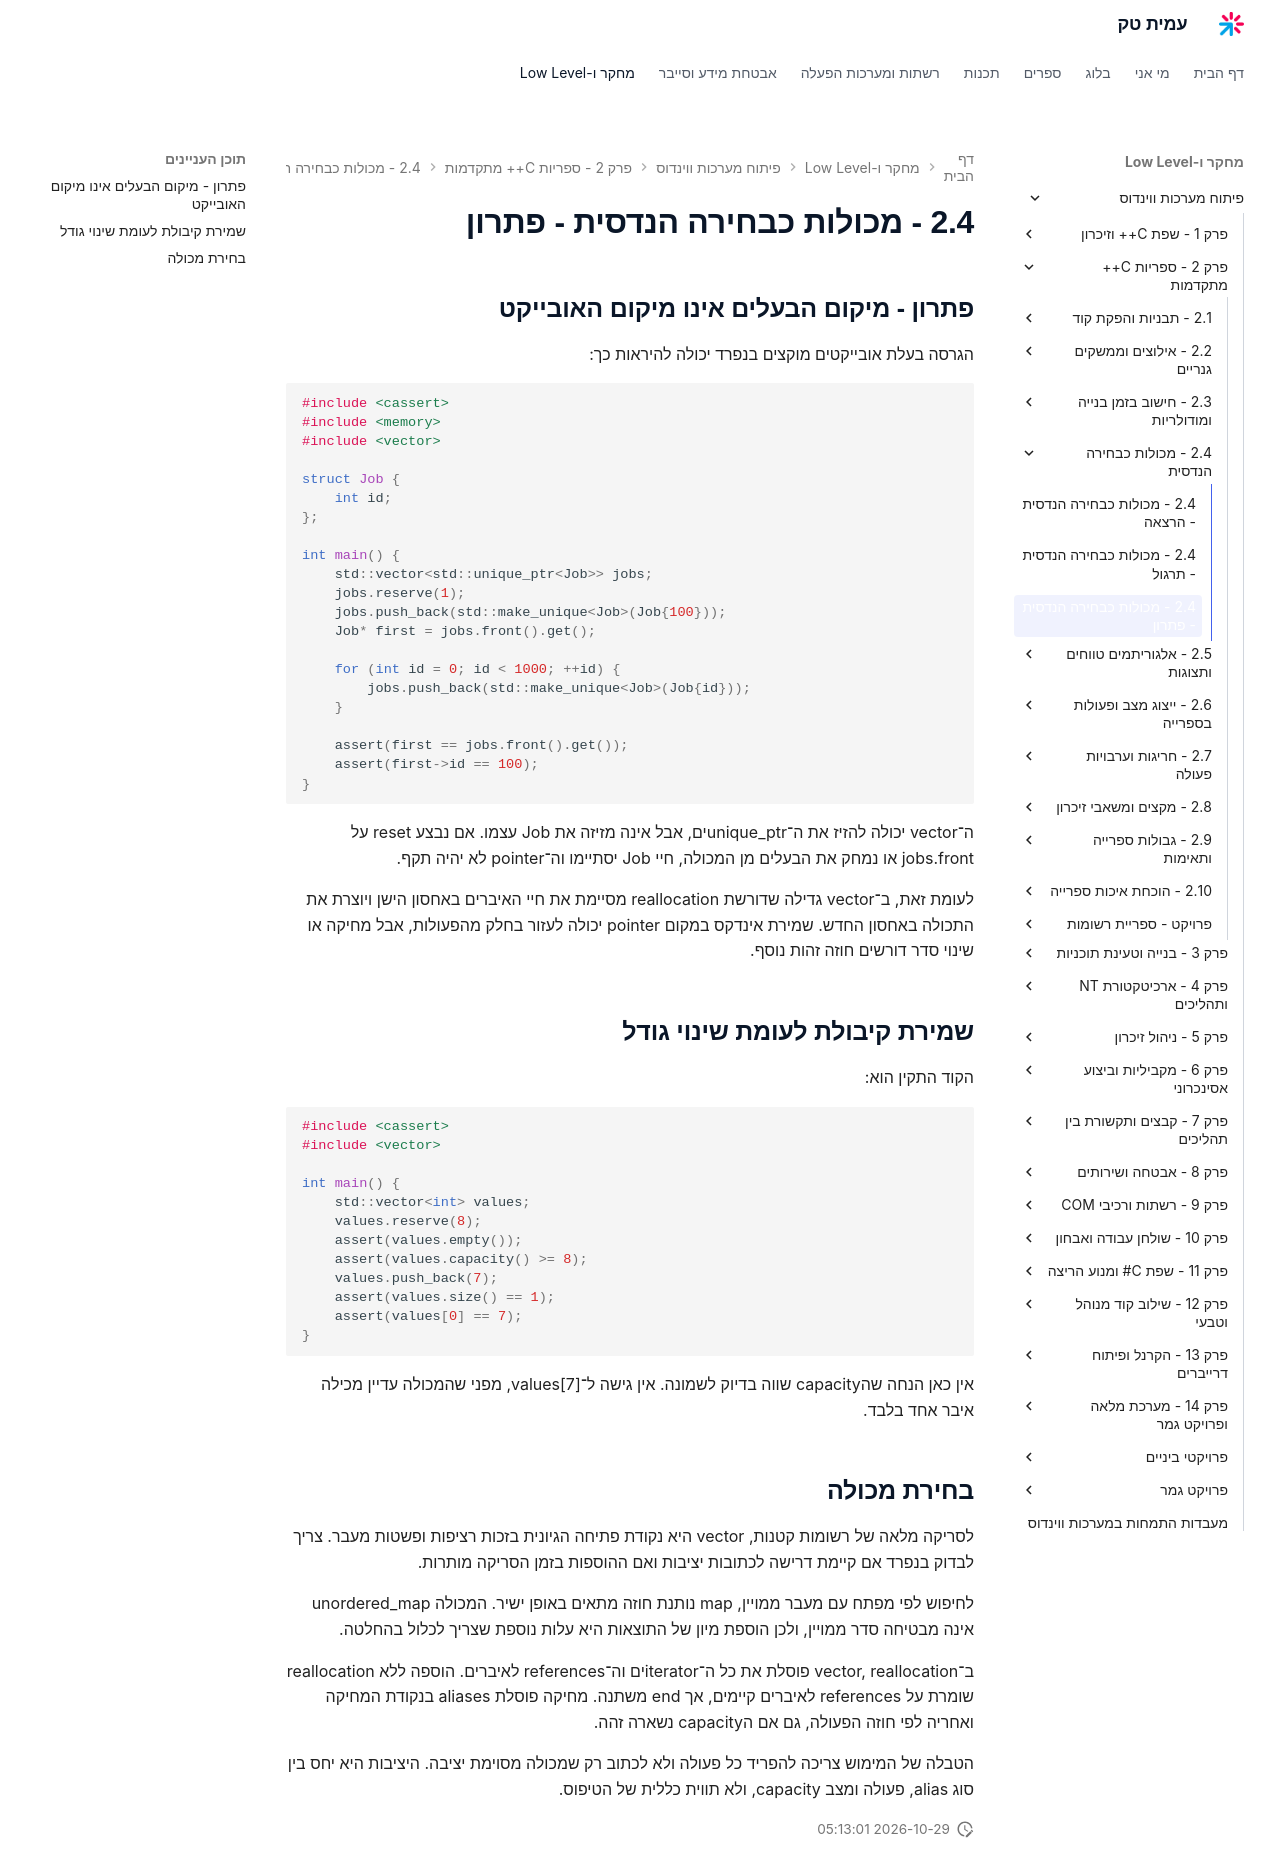

repository: AmitPinchasi/amittech · page: פיתוח-מערכות-ווינדוס/2 - ספריות C++ מתקדמות/2.4 - מכולות כבחירה הנדסית/2.4 - מכולות כבחירה הנדסית - פתרון/index.html · generator: mkdocs

## פתרון - מיקום הבעלים אינו מיקום האובייקט

הגרסה בעלת אובייקטים מוקצים בנפרד יכולה להיראות כך:

```cpp
#include <cassert>
#include <memory>
#include <vector>

struct Job {
    int id;
};

int main() {
    std::vector<std::unique_ptr<Job>> jobs;
    jobs.reserve(1);
    jobs.push_back(std::make_unique<Job>(Job{100}));
    Job* first = jobs.front().get();

    for (int id = 0; id < 1000; ++id) {
        jobs.push_back(std::make_unique<Job>(Job{id}));
    }

    assert(first == jobs.front().get());
    assert(first->id == 100);
}
```

ה־vector יכולה להזיז את ה־unique_ptrים, אבל אינה מזיזה את Job עצמו. אם נבצע reset על jobs.front או נמחק את הבעלים מן המכולה, חיי Job יסתיימו וה־pointer לא יהיה תקף.

לעומת זאת, ב־vector<Job> גדילה שדורשת reallocation מסיימת את חיי האיברים באחסון הישן ויוצרת את התכולה באחסון החדש. שמירת אינדקס במקום pointer יכולה לעזור בחלק מהפעולות, אבל מחיקה או שינוי סדר דורשים חוזה זהות נוסף.

## שמירת קיבולת לעומת שינוי גודל

הקוד התקין הוא:

```cpp
#include <cassert>
#include <vector>

int main() {
    std::vector<int> values;
    values.reserve(8);
    assert(values.empty());
    assert(values.capacity() >= 8);
    values.push_back(7);
    assert(values.size() == 1);
    assert(values[0] == 7);
}
```

אין כאן הנחה שהcapacity שווה בדיוק לשמונה. אין גישה ל־values[7], מפני שהמכולה עדיין מכילה איבר אחד בלבד.

## בחירת מכולה

לסריקה מלאה של רשומות קטנות, vector היא נקודת פתיחה הגיונית בזכות רציפות ופשטות מעבר. צריך לבדוק בנפרד אם קיימת דרישה לכתובות יציבות ואם ההוספות בזמן הסריקה מותרות.

לחיפוש לפי מפתח עם מעבר ממויין, map נותנת חוזה מתאים באופן ישיר. המכולה unordered_map אינה מבטיחה סדר ממויין, ולכן הוספת מיון של התוצאות היא עלות נוספת שצריך לכלול בהחלטה.

ב־vector, reallocation פוסלת את כל ה־iteratorים וה־references לאיברים. הוספה ללא reallocation שומרת על references לאיברים קיימים, אך end משתנה. מחיקה פוסלת aliases בנקודת המחיקה ואחריה לפי חוזה הפעולה, גם אם הcapacity נשארה זהה.

הטבלה של המימוש צריכה להפריד כל פעולה ולא לכתוב רק שמכולה מסוימת יציבה. היציבות היא יחס בין סוג alias, פעולה ומצב capacity, ולא תווית כללית של הטיפוס.
